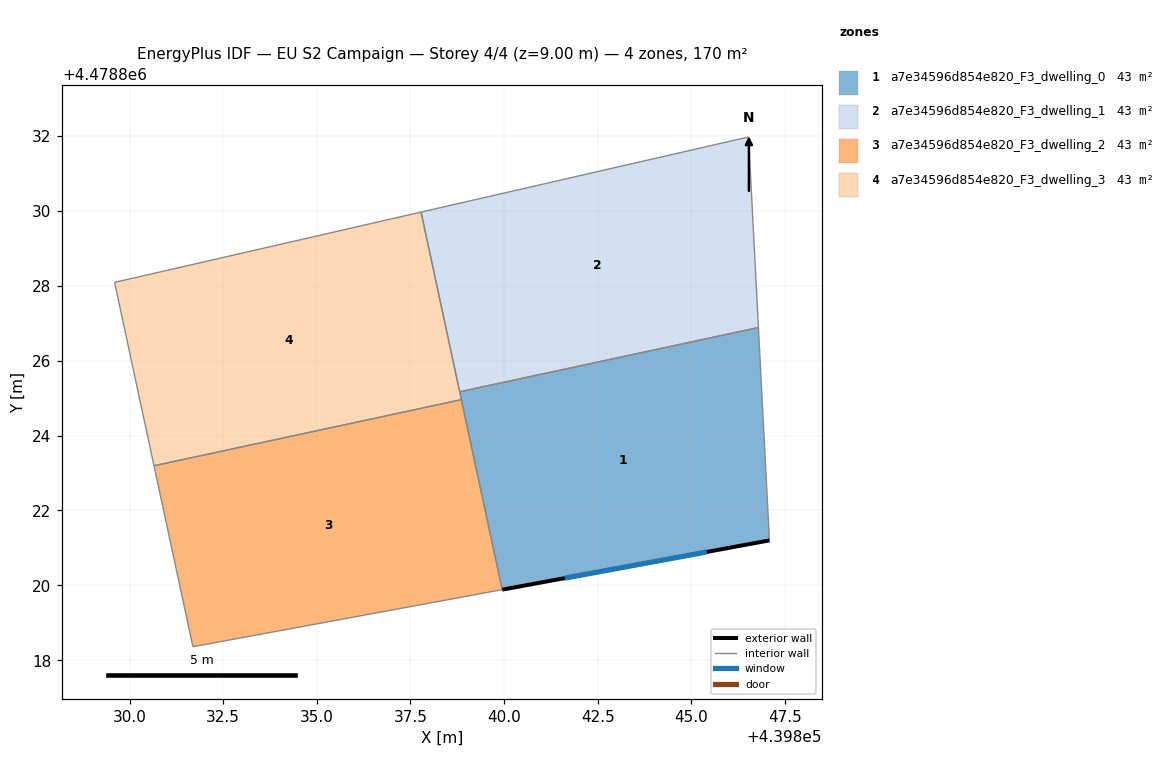
=== STOREY PLAN SPEC (per zone: floor XY polygon, exterior-wall plan segments, windows/doors) ===
zone 1: a7e34596d854e820_F3_dwelling_0  (42.5 m²)
  floor: (439847.09, 4478821.20) (439846.79, 4478826.88) (439838.81, 4478825.17) (439839.95, 4478819.88)
  exterior wall: (439847.09, 4478821.20) – (439839.95, 4478819.88)  [7.3 m]
    window: (439845.42, 4478820.89) – (439841.62, 4478820.19)  [6.2 m²]
  interior walls: 3
zone 2: a7e34596d854e820_F3_dwelling_1  (42.5 m²)
  floor: (439846.79, 4478826.88) (439846.53, 4478831.97) (439837.78, 4478829.97) (439838.81, 4478825.17)
  interior walls: 4
zone 3: a7e34596d854e820_F3_dwelling_2  (42.5 m²)
  floor: (439839.95, 4478819.88) (439838.86, 4478824.96) (439830.65, 4478823.19) (439831.69, 4478818.36)
  interior walls: 4
zone 4: a7e34596d854e820_F3_dwelling_3  (42.5 m²)
  floor: (439838.86, 4478824.96) (439837.78, 4478829.97) (439829.60, 4478828.09) (439830.65, 4478823.19)
  interior walls: 4

=== DERIVED (storey summary) ===
Building: EU S2 Campaign
Storey: 4 of 4  (floor level z = 9.00 m)
Storey gross floor area: 170.1 m²
Zones on this storey: 4
  - a7e34596d854e820_F3_dwelling_0: floor 42.5 m²; exterior wall 7.3 m (21.8 m²); 1 window(s) 6.2 m²; WWR 28.3%
  - a7e34596d854e820_F3_dwelling_1: floor 42.5 m²
  - a7e34596d854e820_F3_dwelling_2: floor 42.5 m²
  - a7e34596d854e820_F3_dwelling_3: floor 42.5 m²
Zone adjacency (shared interzone walls):
  - a7e34596d854e820_F3_dwelling_0 ↔ a7e34596d854e820_F3_dwelling_1
  - a7e34596d854e820_F3_dwelling_2 ↔ a7e34596d854e820_F3_dwelling_3